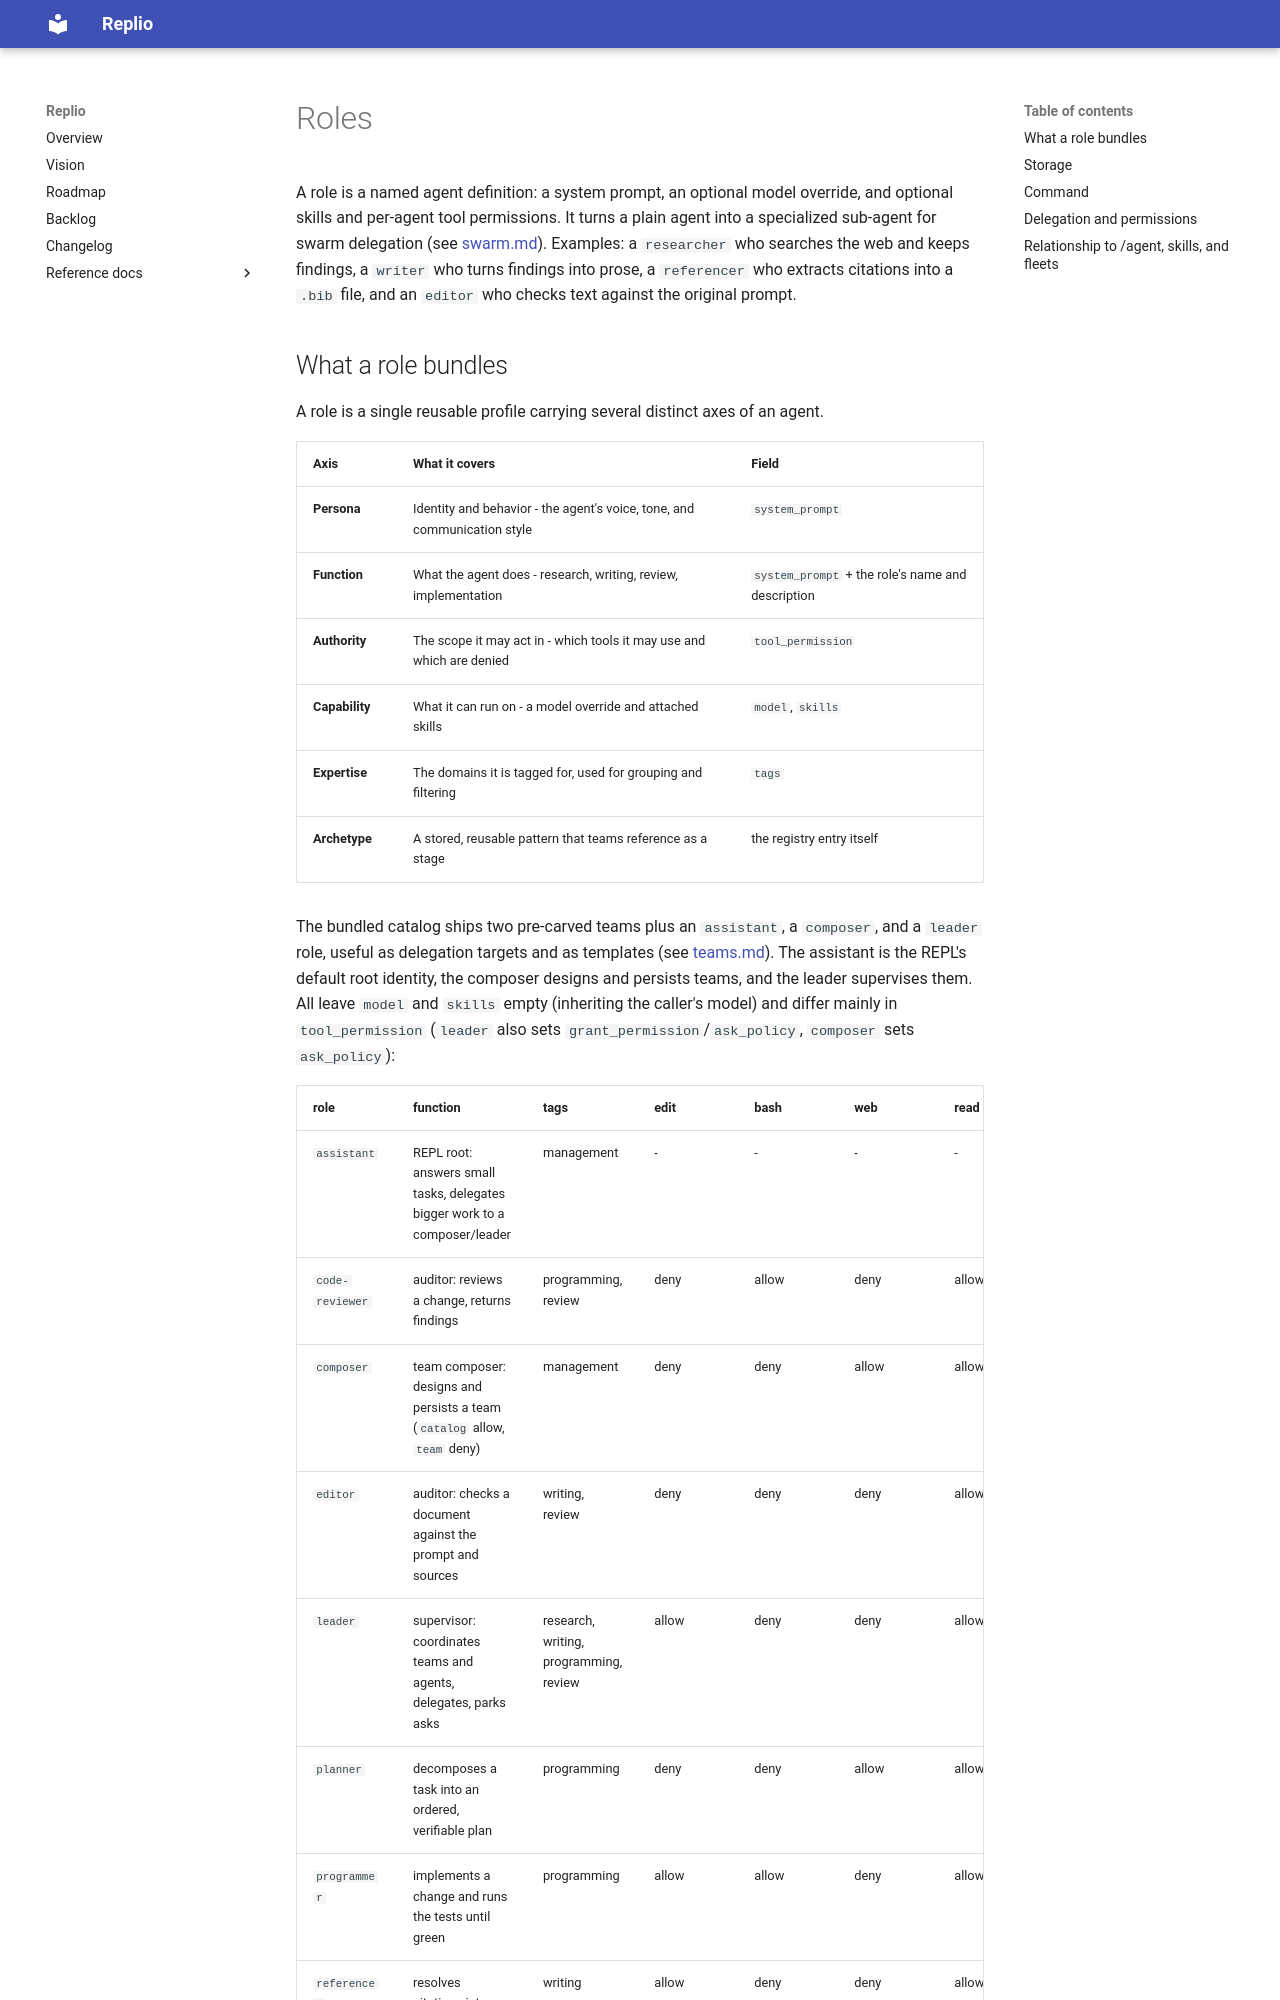

repository: emyasnikov/replio · page: reference/roles/index.html · generator: mkdocs

# Roles

A role is a named agent definition: a system prompt, an optional model override, and optional skills and per-agent tool permissions. It turns a plain agent into a specialized sub-agent for swarm delegation (see [swarm.md](swarm.md)). Examples: a `researcher` who searches the web and keeps findings, a `writer` who turns findings into prose, a `referencer` who extracts citations into a `.bib` file, and an `editor` who checks text against the original prompt.

## What a role bundles

A role is a single reusable profile carrying several distinct axes of an agent.

| Axis | What it covers | Field |
|---|---|---|
| **Persona** | Identity and behavior - the agent's voice, tone, and communication style | `system_prompt` |
| **Function** | What the agent does - research, writing, review, implementation | `system_prompt` + the role's name and description |
| **Authority** | The scope it may act in - which tools it may use and which are denied | `tool_permission` |
| **Capability** | What it can run on - a model override and attached skills | `model`, `skills` |
| **Expertise** | The domains it is tagged for, used for grouping and filtering | `tags` |
| **Archetype** | A stored, reusable pattern that teams reference as a stage | the registry entry itself |

The bundled catalog ships two pre-carved teams plus an `assistant`, a `composer`, and a `leader` role, useful as delegation targets and as templates (see [teams.md](teams.md)). The assistant is the REPL's default root identity, the composer designs and persists teams, and the leader supervises them. All leave `model` and `skills` empty (inheriting the caller's model) and differ mainly in `tool_permission` (`leader` also sets `grant_permission`/`ask_policy`, `composer` sets `ask_policy`):

| role | function | tags | edit | bash | web | read |
|---|---|---|---|---|---|---|
| `assistant` | REPL root: answers small tasks, delegates bigger work to a composer/leader | management | - | - | - | - |
| `code-reviewer` | auditor: reviews a change, returns findings | programming, review | deny | allow | deny | allow |
| `composer` | team composer: designs and persists a team (`catalog` allow, `team` deny) | management | deny | deny | allow | allow |
| `editor` | auditor: checks a document against the prompt and sources | writing, review | deny | deny | deny | allow |
| `leader` | supervisor: coordinates teams and agents, delegates, parks asks | research, writing, programming, review | allow | deny | deny | allow |
| `planner` | decomposes a task into an ordered, verifiable plan | programming | deny | deny | allow | allow |
| `programmer` | implements a change and runs the tests until green | programming | allow | allow | deny | allow |
| `referencer` | resolves citations into a `.bib` file | writing | allow | deny | deny | allow |
| `researcher` | gathers and evaluates web sources, returns findings | research, writing | deny | deny | allow | allow |
| `tester` | writes and runs tests, reports failures | programming | allow | allow | deny | allow |
| `writer` | turns a findings brief into a document, returns file path | writing | allow | deny | deny | allow |

`allow` echoes the caller's category default, `deny` is explicit, and `-` sets no carve (the caller's config applies unchanged). Override any role by creating a local (or global) entry with the same `name`.
